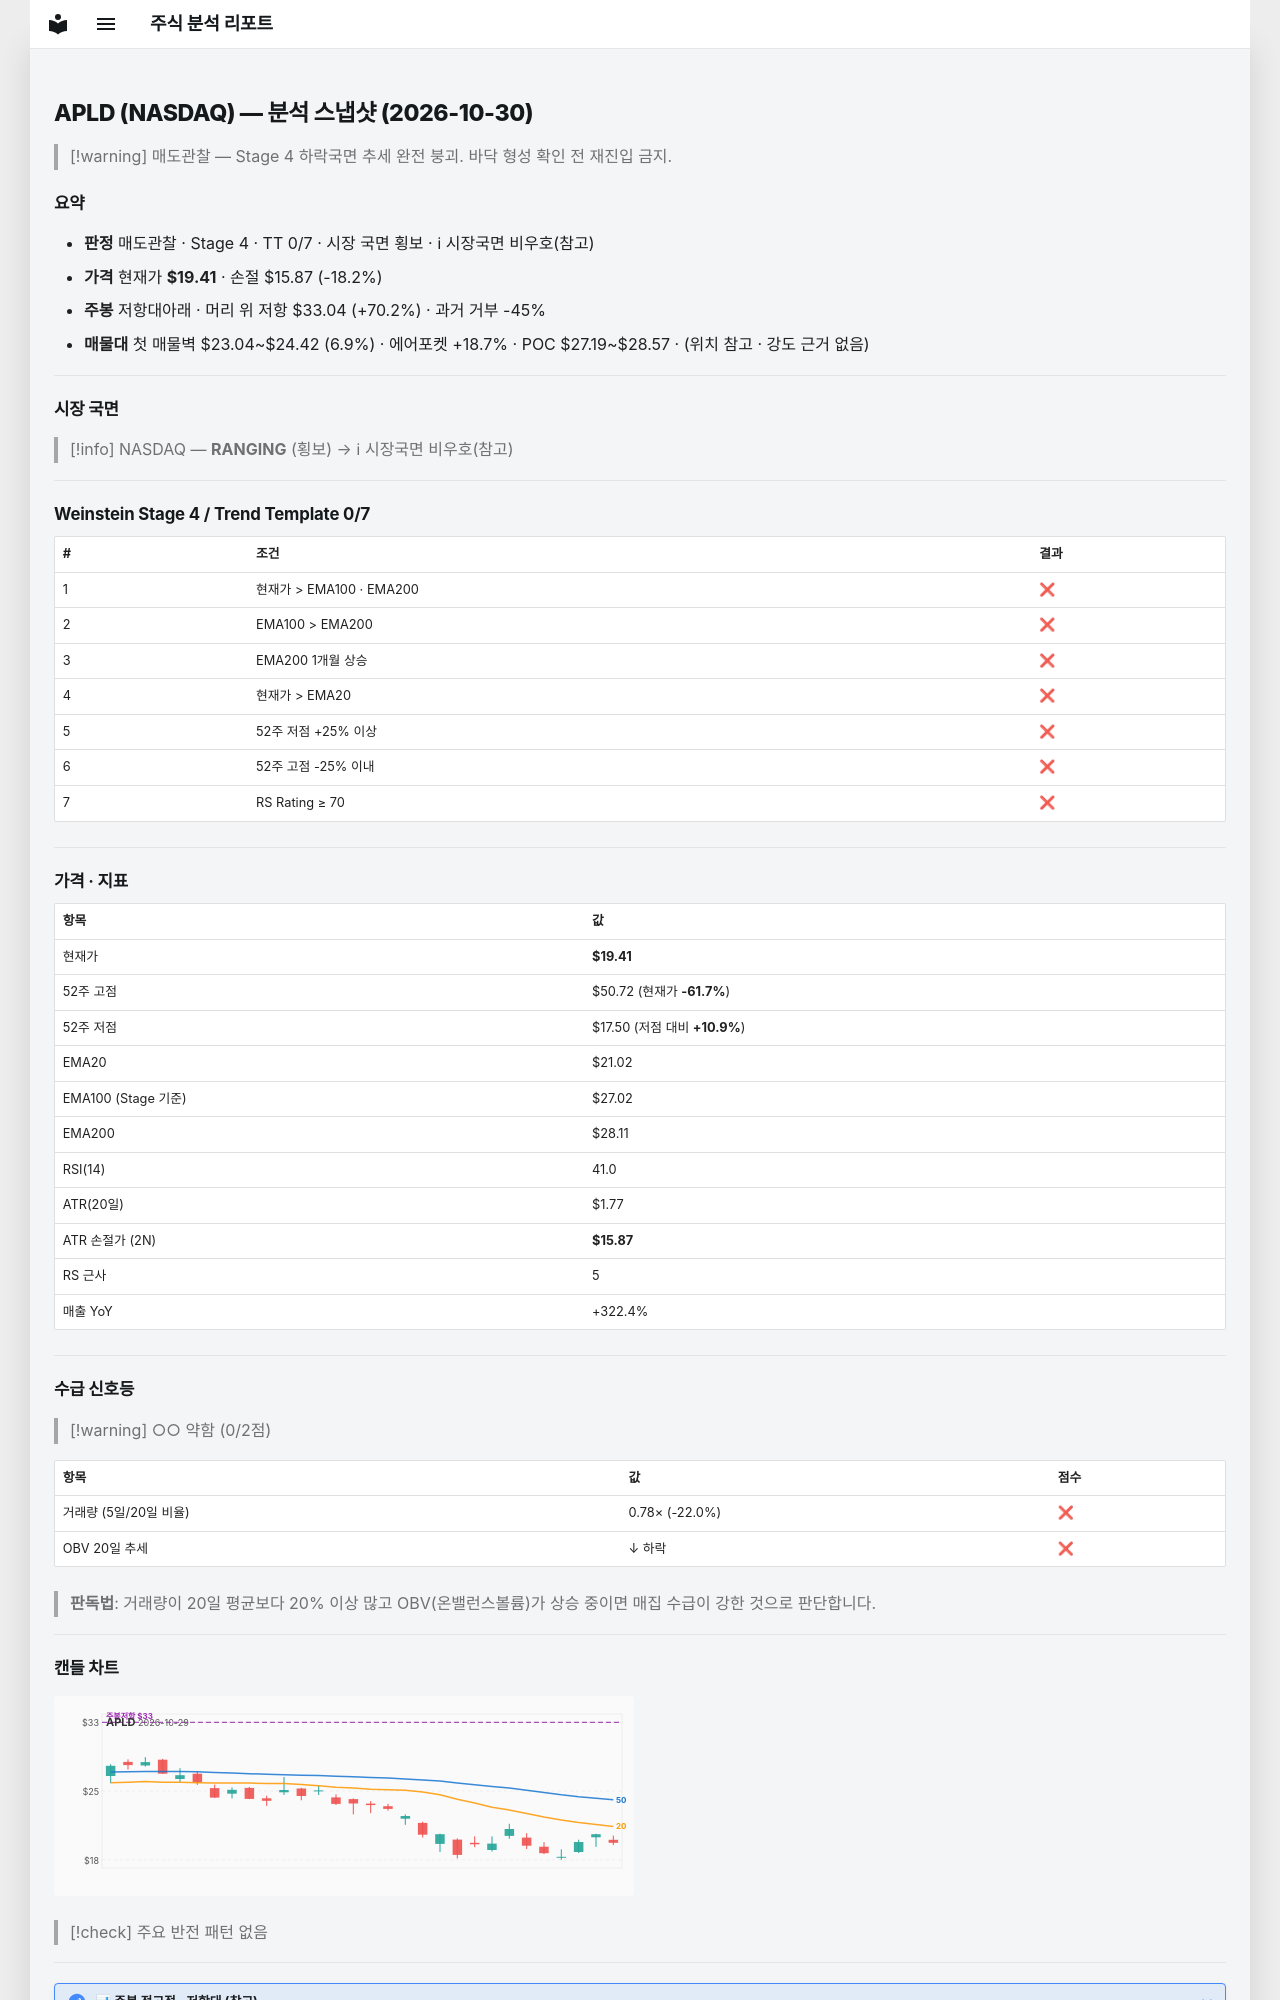

repository: soloandco/stock-reports · page: snapshots/APLD-2026-10-30/index.html · generator: mkdocs

---
type: analysis-snapshot
title: APLD 분석 스냅샷
ticker: APLD
market: NASDAQ
created: 2026-10-30
updated: 2026-10-30
bar-date: 2026-10-29
verdict: 매도관찰
real-rr: 3.85
sma50-gap-pct: -7.7
weekly-position: 저항대아래
weekly-overhead-price: 33.04
weekly-overhead-pct: 70.2
stage: 4
trend-template-score: 0
tt-max: 7
ma-set: ema-20-100-200
price: 19.40999984741211
stop-price: 15.869414611315635
market-regime: RANGING
supply-demand-score: 0/2
supply-demand-label: 약함
status: tracking
tags:
  - stock-agent
  - watchlist
  - APLD
  - analysis
related:
  - "[[analysis-template]]"
---

# APLD (NASDAQ) — 분석 스냅샷 (2026-10-30)

> [!warning] 매도관찰 — Stage 4 하락국면
> 추세 완전 붕괴. 바닥 형성 확인 전 재진입 금지.

## 요약

- **판정** 매도관찰 · Stage 4 · TT 0/7 · 시장 국면 횡보 · ℹ 시장국면 비우호(참고)
- **가격** 현재가 **$19.41** · 손절 $15.87 (-18.2%)
- **주봉** 저항대아래 · 머리 위 저항 $33.04 (+70.2%) · 과거 거부 -45%
- **매물대** 첫 매물벽 $23.04~$24.42 (6.9%) · 에어포켓 +18.7% · POC $27.19~$28.57 · (위치 참고 · 강도 근거 없음)

---

## 시장 국면

> [!info] NASDAQ — **RANGING** (횡보) → ℹ 시장국면 비우호(참고)

---

## Weinstein Stage 4 / Trend Template 0/7

| # | 조건 | 결과 |
|---|------|------|
| 1 | 현재가 > EMA100 · EMA200 | ❌ |
| 2 | EMA100 > EMA200 | ❌ |
| 3 | EMA200 1개월 상승 | ❌ |
| 4 | 현재가 > EMA20 | ❌ |
| 5 | 52주 저점 +25% 이상 | ❌ |
| 6 | 52주 고점 -25% 이내 | ❌ |
| 7 | RS Rating ≥ 70 | ❌ |

---

## 가격 · 지표

| 항목 | 값 |
|------|---|
| 현재가 | **$19.41** |
| 52주 고점 | $50.72 (현재가 **-61.7%**) |
| 52주 저점 | $17.50 (저점 대비 **+10.9%**) |
| EMA20 | $21.02 |
| EMA100 (Stage 기준) | $27.02 |
| EMA200 | $28.11 |
| RSI(14) | 41.0 |
| ATR(20일) | $1.77 |
| ATR 손절가 (2N) | **$15.87** |
| RS 근사 | 5 |
| 매출 YoY | +322.4% |

---
## 수급 신호등

> [!warning] ○○ 약함 (0/2점)

| 항목 | 값 | 점수 |
|------|------|------|
| 거래량 (5일/20일 비율) | 0.78× (-22.0%) | ❌ |
| OBV 20일 추세 | ↓ 하락 | ❌ |

> **판독법**: 거래량이 20일 평균보다 20% 이상 많고 OBV(온밸런스볼륨)가 상승 중이면 매집 수급이 강한 것으로 판단합니다.

---
